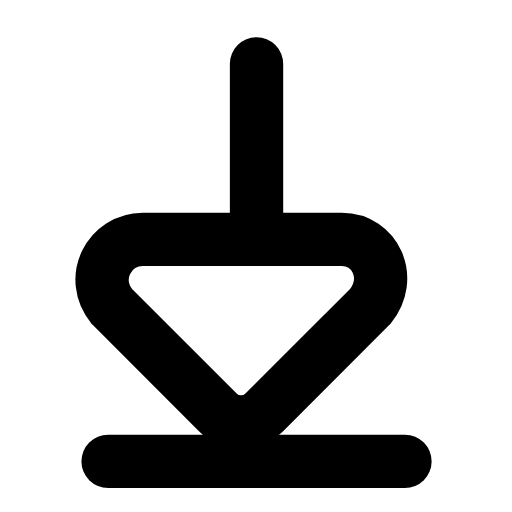
t = 0.00 s
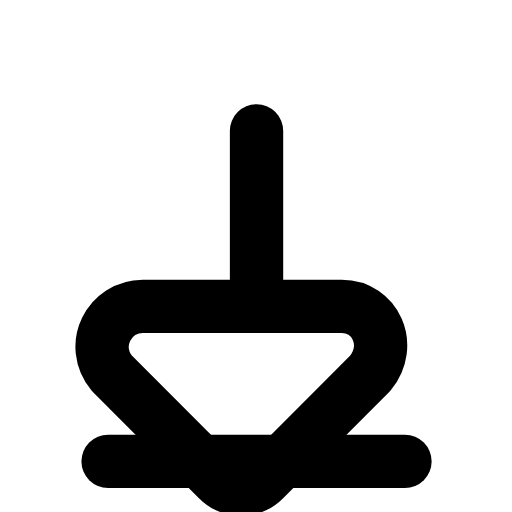
t = 0.21 s
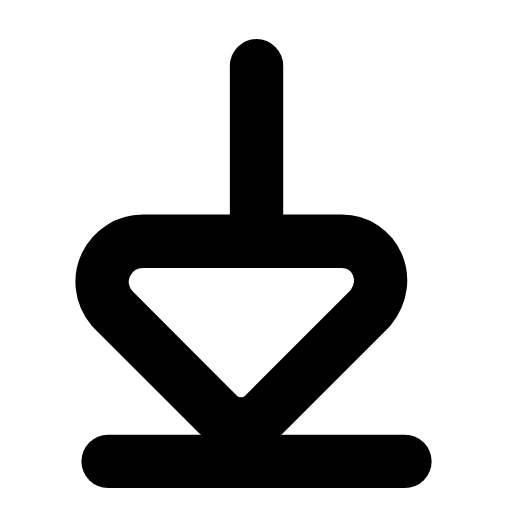
t = 0.42 s
t = 0.61 s: frame unchanged from t = 0.00 s, image omitted
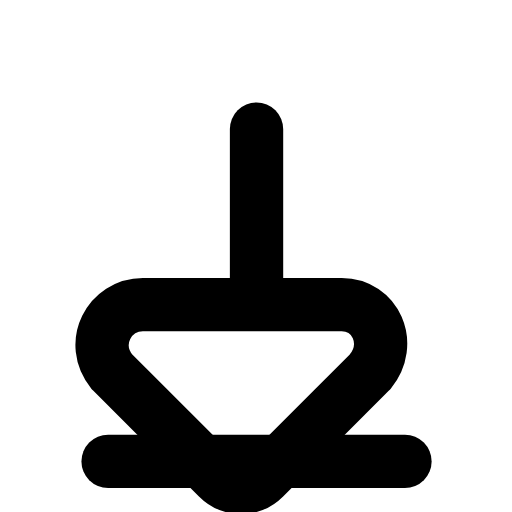
t = 0.84 s
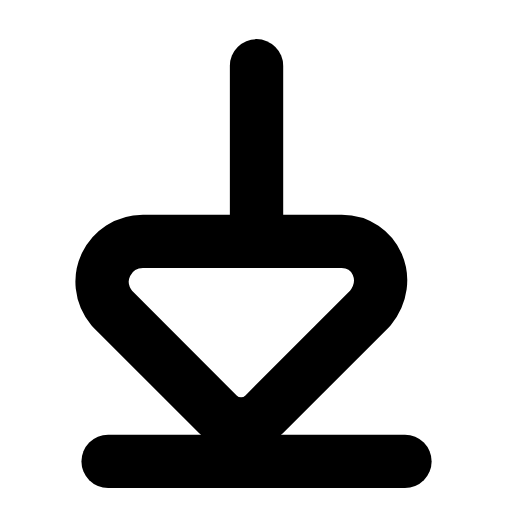
t = 1.03 s

The animated SVG that drew these frames (rendered in a browser with its animation timeline set to each time). Animation: 1 SMIL element (animateTransform=1); one cycle of 1.25 s, repeats indefinitely.

<svg xmlns="http://www.w3.org/2000/svg" width="24" height="24" viewBox="0 0 24 24" fill="none"><g transform="translate(-2.495 -2.572) scale(1.21)"><g><animateTransform attributeName="transform" type="translate" values="0 0;0 2.6;0 0;0 0;0 2.6;0 0;0 0" keyTimes="0;0.225;0.45;0.6;0.75;0.9;1" dur="1.25s" repeatCount="indefinite" calcMode="spline" keySplines="0.16 1 0.3 1;0.16 1 0.3 1;0.16 1 0.3 1;0.16 1 0.3 1;0.16 1 0.3 1;0.16 1 0.3 1"/><line stroke="currentColor" stroke-width="2.066" stroke-linecap="round" stroke-linejoin="round" fill="none" x1="12" y1="4.6" x2="12" y2="10.75"></line><path stroke="currentColor" stroke-width="2.066" stroke-linecap="round" stroke-linejoin="round" fill="none" d="M8.7 11.4L15.3 11.4C16.6 11.4 17.3 12.9 16.4 14L12.3 18.1C11.8 18.6 11 18.6 10.5 18.1L6.4 14C5.5 12.9 6.3 11.4 7.6 11.4Z"></path></g><line stroke="currentColor" stroke-width="2.066" stroke-linecap="round" stroke-linejoin="round" fill="none" x1="6.25" y1="20" x2="17.75" y2="20"></line></g></svg>
